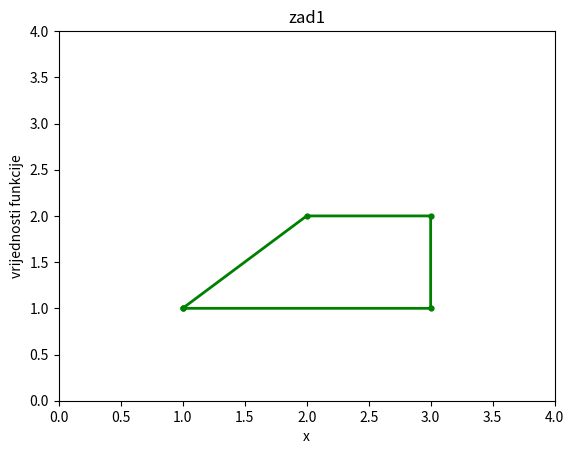

The script that saved this image:
''''
 Pomo´ cu funkcija numpy.array i matplotlib.pyplot pokušajte nacrtati sliku
 2.3 u okviru skripte zadatak_1.py. Igrajte se sa slikom, promijenite boju linija, debljinu linije i
 sl
'''

import numpy as np
import matplotlib.pyplot as plt

x = [1, 2, 3, 3, 1]
y = [1, 2, 2, 1, 1]

plt.plot(x, y, 'g', linewidth=2, marker=".", markersize=7)
plt.axis([0,4,0,4])
plt.xlabel('x')
plt.ylabel('vrijednosti funkcije')
plt.title('zad1')
plt.show()